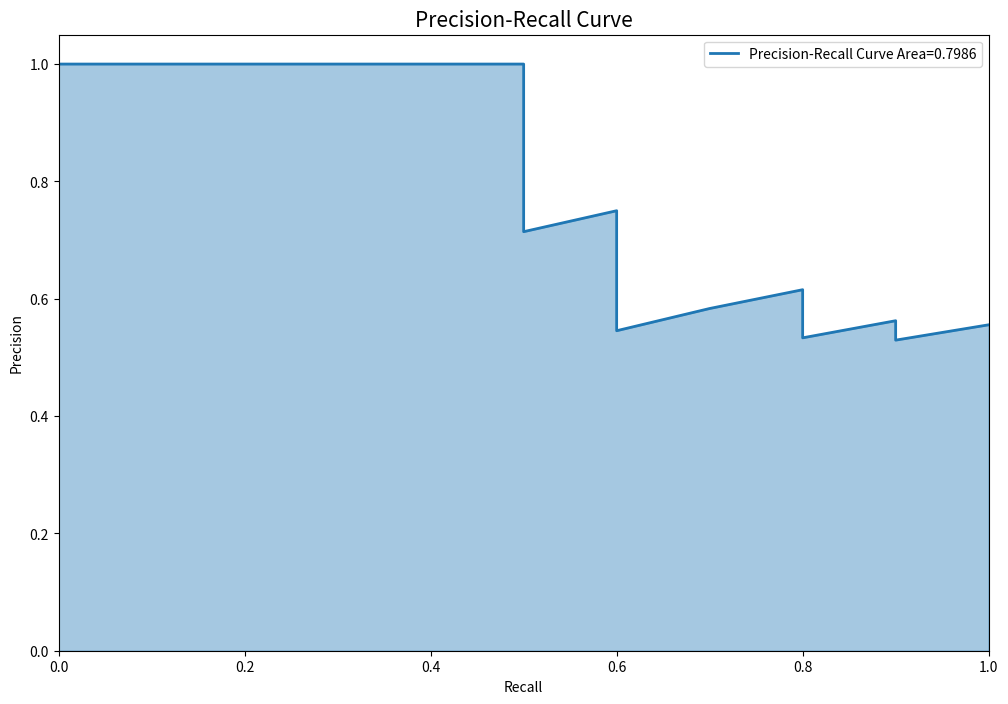

Recreate this plot in Python.
#!/usr/bin/env python
# -*- coding: utf-8 -*-
#------------------------------------------------------
# @ File       : pr_curve.py
# @ Description: https://cloud.tencent.com/developer/article/1559255
# [redacted]
# [redacted]
# @ License    : Copyright (c) 2017-2018
# @ Time       : 2020/12/3 上午10:26
# @ Software   : PyCharm
#-------------------------------------------------------

import os
import seaborn as sns
import numpy as np
import matplotlib.pyplot as plt


def get_precision_and_recall(y_label, y_prob):
    """

    :param y_label: true label
    :param y_score: predict probability
    :param n:
    :return:
    """
    assert len(y_label) == len(y_prob)
    # invert sort y_pred
    score_indices = np.argsort(y_prob, kind="mergesort")[::-1]
    y_prob = np.array(y_prob)[score_indices]
    y_true = np.array(y_label)[score_indices]

    # ------------------get tps and fps at distinct value -------------------------
    # extract the indices associated with the distinct values
    distinct_value_indices = np.where(np.diff(y_prob))[0]
    threshold_idxs = np.r_[distinct_value_indices, y_true.size - 1]

    # accumulate the true positives with decreasing threshold
    tps = np.cumsum(y_true)[threshold_idxs]

    # computer false positive
    fps = threshold_idxs + 1 - tps

    # # get distinct value prob
    # thresholds = y_prob[threshold_idxs]
    # thresholds = np.r_[thresholds[0] + 1, thresholds]

    #------------------------ computer precision and recall------------------------
    # computer precision
    precision = tps / (tps + fps)
    precision[np.isnan(precision)] = 0
    # computer recall
    recall = tps / tps[-1]

    # stop when full recall attained
    last_ind = tps.searchsorted(tps[-1])
    sl = slice(last_ind+1)

    # add (0, 1) vertex to P-R curve
    final_precision = np.r_[1, precision[sl]]
    final_recall = np.r_[0, recall[sl]]
    #------------------------ computer AP------------------------------------------
    # ap  = 0.
    # for i, (l_r, h_r) in enumerate(zip(final_recall[:-1], final_recall[1:])):
    #     ap += 1 / 2 * (h_r - l_r) * (final_precision[i] + final_precision[i+1])
    # ap = round(ap, 4)

    height = np.diff(final_recall)
    bottom = np.convolve(final_precision, v=[1, 1], mode='valid')
    ap = np.sum(height * bottom / 2)


    return final_precision, final_recall, ap


def pr_plot(precision, recall, area):

    plt.figure(figsize=(12, 8))
    plt.plot(recall, precision, linestyle='-', linewidth=2,
             label='Precision-Recall Curve Area={:.4f}'.format(area))

    plt.fill_between(recall, precision, color='C0', alpha=0.4, interpolate=True)
    plt.xlim([0, 1.0])
    plt.ylim([0, 1.05])
    plt.xlabel('Recall')
    plt.ylabel('Precision')
    plt.title('Precision-Recall Curve', fontsize=15)
    plt.legend(loc="upper right")
    plt.show()

def main():
    y_label = [1, 1, 1, 1, 1, 0, 1, 0, 1, 0, 0, 1, 0, 0, 1, 0, 0, 0, 1, 0]

    y_prob = [-0.20079125, 0.30423529, 0.2010557, 0.27523383, 0.42592946, -0.15043958,
              -0.08794977, -0.12733765, 0.22931154, -0.23913774, -0.0638661, -0.14958713,
              -0.04915145, 0.09898199, 0.05155884, -0.1142967, 0.16105883, 0.04871601,
              -0.08258422, -0.26105925]

    precision, recall, ap = get_precision_and_recall(y_label, y_prob)
    pr_plot(precision, recall, ap)

    print('Done')


if __name__ == "__main__":
    main()

